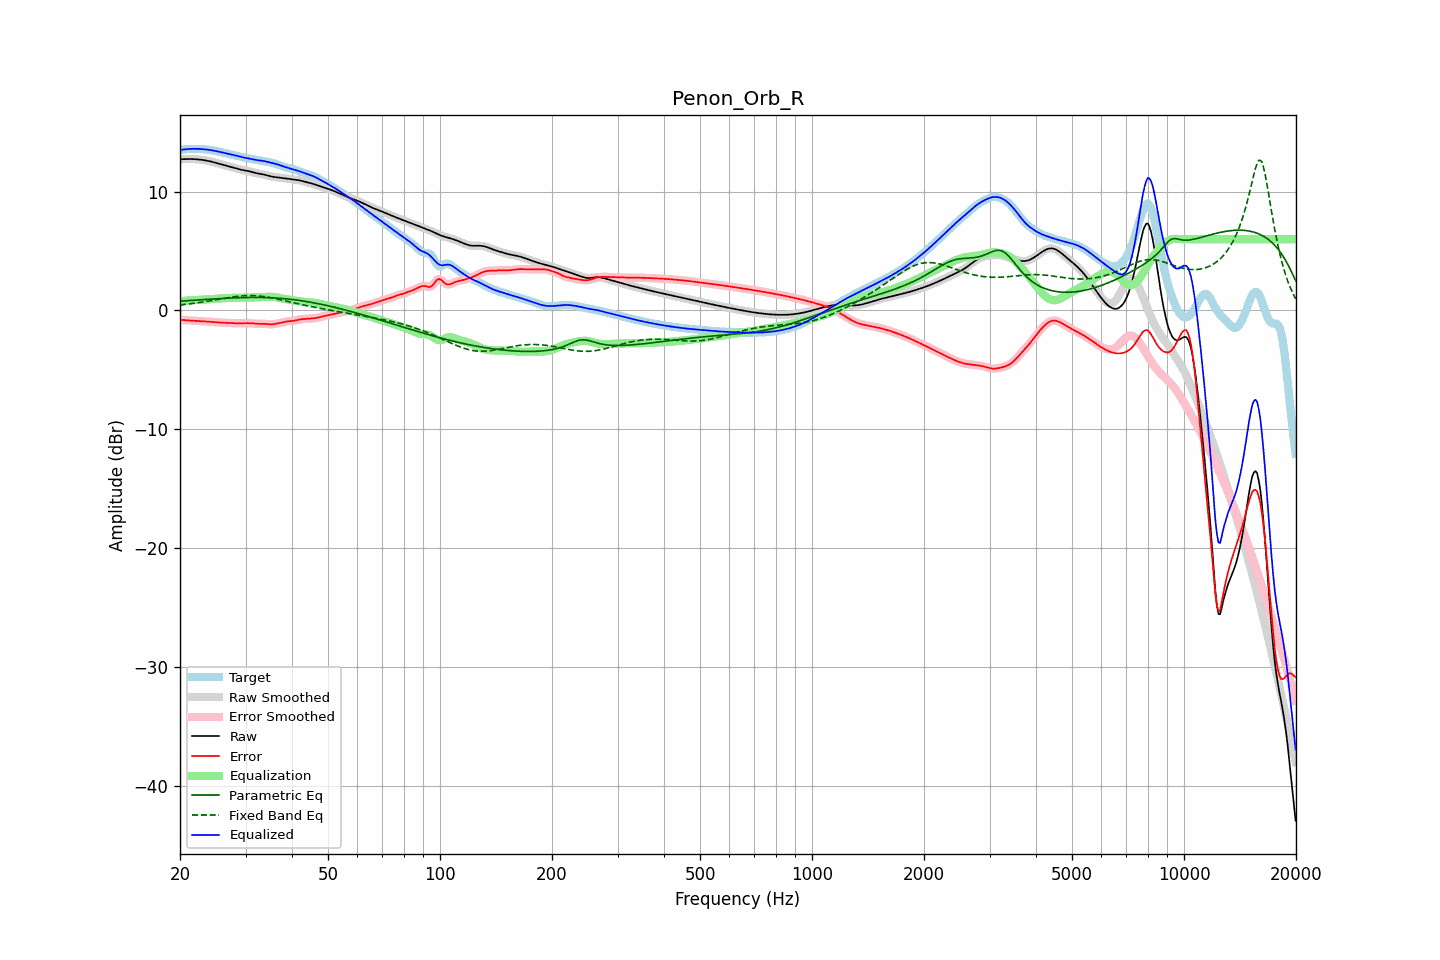

The data file committed next to this chart (first rows):
frequency, raw, error, smoothed, error_smoothed, equalization, parametric_eq, fixed_band_eq, equalized_raw, equalized_smoothed, target
20.00, 12.71, -0.78, 12.71, -0.78, 0.78, 0.78, 0.46, 13.50, 13.49, 13.49
20.20, 12.72, -0.79, 12.72, -0.79, 0.79, 0.79, 0.48, 13.51, 13.51, 13.51
20.40, 12.73, -0.81, 12.73, -0.81, 0.80, 0.80, 0.49, 13.53, 13.53, 13.53
20.61, 12.73, -0.82, 12.73, -0.82, 0.82, 0.81, 0.51, 13.55, 13.55, 13.55
20.81, 12.73, -0.83, 12.73, -0.83, 0.83, 0.82, 0.52, 13.56, 13.56, 13.56
21.02, 12.74, -0.84, 12.74, -0.84, 0.84, 0.83, 0.54, 13.57, 13.57, 13.57
21.23, 12.74, -0.85, 12.74, -0.85, 0.84, 0.84, 0.56, 13.58, 13.58, 13.58
21.44, 12.73, -0.85, 12.73, -0.85, 0.85, 0.85, 0.57, 13.59, 13.59, 13.59
21.66, 12.73, -0.86, 12.73, -0.86, 0.86, 0.86, 0.59, 13.59, 13.59, 13.59
21.87, 12.73, -0.87, 12.72, -0.87, 0.87, 0.86, 0.61, 13.59, 13.59, 13.59
22.09, 12.72, -0.88, 12.72, -0.88, 0.88, 0.87, 0.63, 13.59, 13.59, 13.59
22.31, 12.71, -0.88, 12.71, -0.88, 0.88, 0.88, 0.65, 13.59, 13.59, 13.59
22.54, 12.69, -0.89, 12.69, -0.89, 0.89, 0.89, 0.67, 13.58, 13.58, 13.58
22.76, 12.68, -0.90, 12.68, -0.90, 0.90, 0.90, 0.69, 13.57, 13.57, 13.57
22.99, 12.66, -0.91, 12.66, -0.91, 0.91, 0.91, 0.71, 13.56, 13.56, 13.57
23.22, 12.64, -0.92, 12.64, -0.92, 0.92, 0.92, 0.73, 13.55, 13.55, 13.55
23.45, 12.61, -0.92, 12.61, -0.92, 0.92, 0.93, 0.75, 13.54, 13.54, 13.54
23.69, 12.59, -0.93, 12.59, -0.93, 0.93, 0.94, 0.78, 13.52, 13.52, 13.52
23.92, 12.56, -0.94, 12.56, -0.94, 0.94, 0.94, 0.80, 13.51, 13.51, 13.50
24.16, 12.53, -0.95, 12.53, -0.95, 0.96, 0.95, 0.82, 13.49, 13.49, 13.48
24.40, 12.50, -0.96, 12.50, -0.96, 0.97, 0.96, 0.85, 13.46, 13.46, 13.46
24.65, 12.46, -0.98, 12.46, -0.98, 0.98, 0.97, 0.87, 13.44, 13.44, 13.44
24.89, 12.42, -0.99, 12.42, -0.99, 0.99, 0.98, 0.89, 13.41, 13.41, 13.41
25.14, 12.39, -1.00, 12.39, -1.00, 1.00, 0.99, 0.92, 13.39, 13.39, 13.39
25.39, 12.35, -1.01, 12.35, -1.01, 1.01, 0.99, 0.94, 13.36, 13.36, 13.36
25.65, 12.31, -1.02, 12.31, -1.02, 1.02, 1.00, 0.97, 13.33, 13.33, 13.33
25.91, 12.27, -1.03, 12.27, -1.03, 1.02, 1.01, 0.99, 13.30, 13.30, 13.30
26.16, 12.24, -1.03, 12.24, -1.03, 1.03, 1.02, 1.01, 13.27, 13.27, 13.27
26.43, 12.20, -1.03, 12.20, -1.03, 1.04, 1.02, 1.04, 13.23, 13.23, 13.23
26.69, 12.16, -1.04, 12.16, -1.04, 1.04, 1.03, 1.06, 13.21, 13.21, 13.20
26.96, 12.13, -1.04, 12.13, -1.04, 1.05, 1.04, 1.08, 13.18, 13.18, 13.17
27.23, 12.09, -1.05, 12.09, -1.05, 1.05, 1.04, 1.10, 13.15, 13.15, 13.14
27.50, 12.06, -1.06, 12.06, -1.06, 1.06, 1.05, 1.12, 13.12, 13.12, 13.11
27.77, 12.02, -1.06, 12.02, -1.06, 1.06, 1.05, 1.14, 13.09, 13.09, 13.09
28.05, 11.98, -1.07, 11.98, -1.07, 1.07, 1.06, 1.16, 13.05, 13.05, 13.06
28.33, 11.94, -1.08, 11.94, -1.08, 1.07, 1.07, 1.18, 13.02, 13.02, 13.02
28.62, 11.91, -1.08, 11.91, -1.08, 1.08, 1.07, 1.19, 12.98, 12.98, 12.99
28.90, 11.87, -1.08, 11.87, -1.08, 1.08, 1.07, 1.21, 12.95, 12.95, 12.95
29.19, 11.84, -1.08, 11.84, -1.08, 1.07, 1.08, 1.22, 12.91, 12.91, 12.92
29.48, 11.81, -1.08, 11.81, -1.07, 1.07, 1.08, 1.23, 12.88, 12.88, 12.88
29.78, 11.78, -1.07, 11.78, -1.07, 1.07, 1.09, 1.24, 12.85, 12.85, 12.85
30.08, 11.76, -1.07, 11.76, -1.07, 1.07, 1.09, 1.25, 12.83, 12.83, 12.82
30.38, 11.73, -1.06, 11.73, -1.06, 1.07, 1.09, 1.25, 12.80, 12.80, 12.80
30.68, 11.71, -1.07, 11.70, -1.07, 1.07, 1.09, 1.25, 12.78, 12.78, 12.77
30.99, 11.67, -1.07, 11.67, -1.07, 1.08, 1.10, 1.25, 12.75, 12.75, 12.75
31.30, 11.64, -1.09, 11.64, -1.09, 1.09, 1.10, 1.25, 12.72, 12.72, 12.72
31.61, 11.60, -1.10, 11.60, -1.10, 1.10, 1.10, 1.25, 12.69, 12.69, 12.70
31.93, 11.56, -1.11, 11.56, -1.11, 1.10, 1.10, 1.24, 12.66, 12.67, 12.67
32.24, 11.53, -1.12, 11.53, -1.12, 1.11, 1.10, 1.23, 12.64, 12.64, 12.65
32.57, 11.50, -1.12, 11.51, -1.12, 1.12, 1.10, 1.22, 12.62, 12.62, 12.63
32.89, 11.48, -1.12, 11.48, -1.12, 1.12, 1.09, 1.21, 12.60, 12.60, 12.61
33.22, 11.46, -1.12, 11.46, -1.12, 1.13, 1.09, 1.19, 12.59, 12.59, 12.58
33.55, 11.43, -1.12, 11.43, -1.12, 1.13, 1.09, 1.17, 12.57, 12.57, 12.55
33.89, 11.40, -1.12, 11.40, -1.13, 1.14, 1.09, 1.15, 12.54, 12.54, 12.53
34.23, 11.36, -1.14, 11.36, -1.14, 1.15, 1.08, 1.13, 12.51, 12.51, 12.50
34.57, 11.32, -1.15, 11.32, -1.15, 1.15, 1.08, 1.11, 12.47, 12.48, 12.48
34.92, 11.29, -1.16, 11.29, -1.16, 1.15, 1.07, 1.09, 12.44, 12.44, 12.45
35.27, 11.26, -1.17, 11.26, -1.16, 1.15, 1.07, 1.06, 12.41, 12.41, 12.42
35.62, 11.23, -1.16, 11.24, -1.16, 1.14, 1.06, 1.03, 12.38, 12.38, 12.39
35.97, 11.22, -1.14, 11.22, -1.14, 1.13, 1.05, 1.01, 12.35, 12.35, 12.35
... 635 more rows
